Run: headless pygame with SDL's dummy video driver; simulated clock (each Clock.tick advances the game by its frame time, no real sleeping); random seed 0; keys injected as events and as key.get_pressed() state; no mouse input.
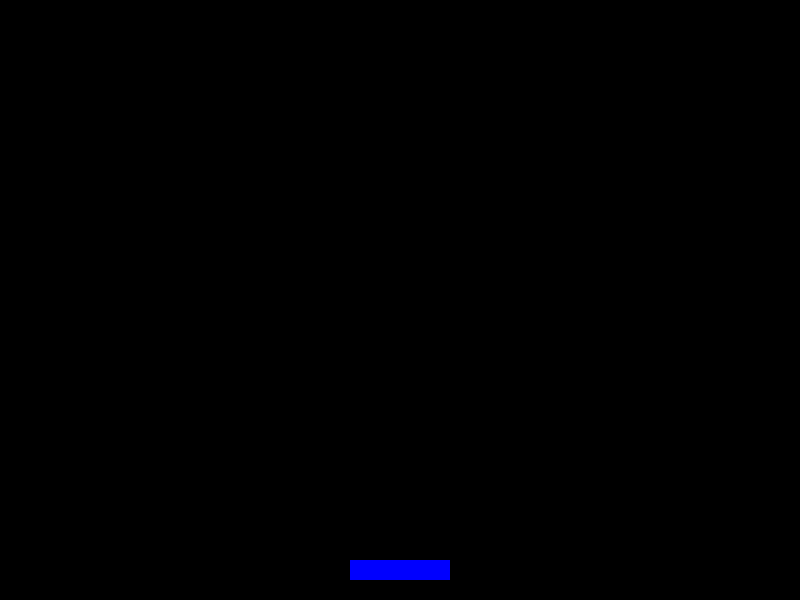
Frame 1 of 4 · flips 1–60 · no input
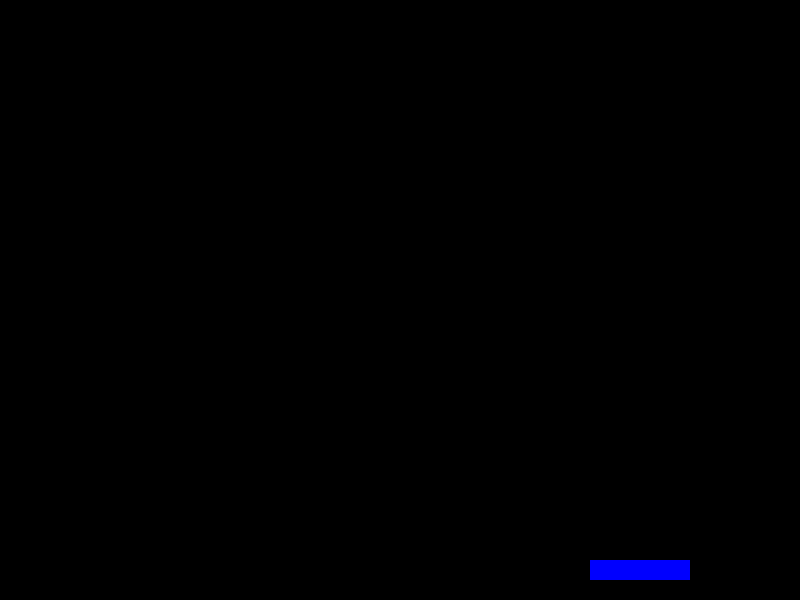
Frame 2 of 4 · flips 61–180 · tapped SPACE, RETURN · held RIGHT (→), D
Frame 3 of 4 · flips 181–300 · held DOWN (↓), S · screen unchanged from frame 2, image omitted
Frame 4 of 4 · flips 301–420 · held LEFT (←), A, UP (↑), W · screen same as frame 1, image omitted

The pygame program that drew these frames:

import pygame
import random

pygame.init() 

screen_width = 800
screen_height = 600

black = (0, 0, 0)  # Color negro
white = (255, 255, 255)
blue = (0, 0, 255)  

# Dimensiones de la pantalla (matriz de píxeles)
screen = pygame.display.set_mode((screen_width, screen_height))
pygame.display.set_caption("Atrapa objetos")

#SECCION JUGADOR

# propiedades del jugador
player_width = 100
player_height = 20
player_color = blue
player_speed = 2 

# posicion inicio jugador
player_start_x = (screen_width / 2) - (player_width / 2)
# posicion y, la parte inferior menos un pequeño margen
player_start_y = screen_height - player_height - 20

# Rect (rectangulo) del jugador
player_rect = pygame.Rect(player_start_x, player_start_y, player_width, player_height)

#/FIN SECCION JUGADOR

#bucle principal
running = True
while running:
    for event in pygame.event.get():

        # Si se cierra la ventana, salir del bucle
        if event.type == pygame.QUIT:
            running = False


# movimiento

    keys = pygame.key.get_pressed() #detectar teclas

# mover jugador en base a teclas

    if keys[pygame.K_LEFT]: 
        player_rect.x -= player_speed
    if keys[pygame.K_RIGHT]:
        player_rect.x += player_speed

# liimite movimiento jugador

    if player_rect.left < 0:
        player_rect.left = 0
    if player_rect.right > screen_width:
        player_rect.right = screen_width



    screen.fill(black)

    # dibujar jugador
    pygame.draw.rect(screen, player_color, player_rect)


    pygame.display.flip()  # Actualizar la pantalla



pygame.quit()

print("Juego terminado")
